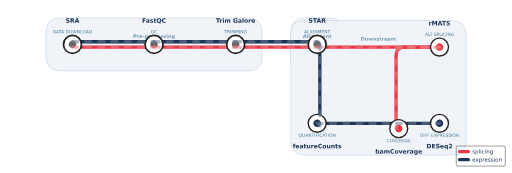
t = 0.00 s
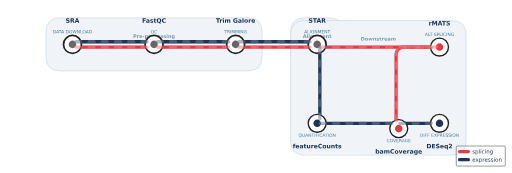
t = 0.35 s
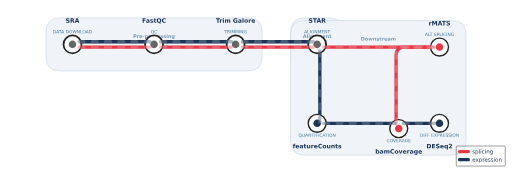
t = 0.70 s
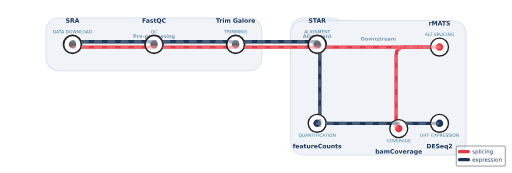
t = 1.05 s

The animated SVG that drew these frames (rendered in a browser with its animation timeline set to each time). Animation: 1 CSS @keyframes rule; one cycle of 1.40 s, repeats indefinitely.

<?xml version="1.0" encoding="utf-8" standalone="no"?>
<!DOCTYPE svg PUBLIC "-//W3C//DTD SVG 1.1//EN"
  "http://www.w3.org/Graphics/SVG/1.1/DTD/svg11.dtd">
<svg xmlns:xlink="http://www.w3.org/1999/xlink" width="928.8pt" height="313.133592pt" viewBox="0 0 928.8 313.133592" xmlns="http://www.w3.org/2000/svg" version="1.1">
 <metadata>
  <rdf:RDF xmlns:dc="http://purl.org/dc/elements/1.1/" xmlns:cc="http://creativecommons.org/ns#" xmlns:rdf="http://www.w3.org/1999/02/22-rdf-syntax-ns#">
   <cc:Work>
    <dc:type rdf:resource="http://purl.org/dc/dcmitype/StillImage"/>
    <dc:date>2026-05-08T09:57:36.719593</dc:date>
    <dc:format>image/svg+xml</dc:format>
    <dc:creator>
     <cc:Agent>
      <dc:title>Matplotlib v3.10.9, https://matplotlib.org/</dc:title>
     </cc:Agent>
    </dc:creator>
   </cc:Work>
  </rdf:RDF>
 </metadata>
 <defs>
  <style type="text/css">*{stroke-linejoin: round; stroke-linecap: butt}</style>
 </defs>
 <g id="figure_1">
  <g id="patch_1">
   <path d="M 0 313.133592 
L 928.8 313.133592 
L 928.8 0 
L 0 0 
L 0 313.133592 
z
" style="fill: none; opacity: 0"/>
  </g>
  <g id="axes_1">
   <g id="patch_2">
    <path d="M 109.293204 128.269223 
L 449.603883 128.269223 
Q 475.497087 128.269223 475.497087 102.376019 
L 475.497087 57.98767 
Q 475.497087 32.094466 449.603883 32.094466 
L 109.293204 32.094466 
Q 83.4 32.094466 83.4 57.98767 
L 83.4 102.376019 
Q 83.4 128.269223 109.293204 128.269223 
z
" clip-path="url(#pe451cf68a8)" style="fill: #f0f4f8; stroke: #c8d8e8; stroke-width: 1.2; stroke-linejoin: miter"/>
   </g>
   <g id="patch_3">
    <path d="M 553.176699 128.269223 
L 597.565049 128.269223 
Q 623.458252 128.269223 623.458252 102.376019 
L 623.458252 57.98767 
Q 623.458252 32.094466 597.565049 32.094466 
L 553.176699 32.094466 
Q 527.283495 32.094466 527.283495 57.98767 
L 527.283495 102.376019 
Q 527.283495 128.269223 553.176699 128.269223 
z
" clip-path="url(#pe451cf68a8)" style="fill: #f0f4f8; stroke: #c8d8e8; stroke-width: 1.2; stroke-linejoin: miter"/>
   </g>
   <g id="patch_4">
    <path d="M 553.176699 281.039126 
L 819.506796 281.039126 
Q 845.4 281.039126 845.4 255.145922 
L 845.4 62.796408 
Q 845.4 36.903204 819.506796 36.903204 
L 553.176699 36.903204 
Q 527.283495 36.903204 527.283495 62.796408 
L 527.283495 255.145922 
Q 527.283495 281.039126 553.176699 281.039126 
z
" clip-path="url(#pe451cf68a8)" style="fill: #f0f4f8; stroke: #c8d8e8; stroke-width: 1.2; stroke-linejoin: miter"/>
   </g>
   <g id="text_1">
    <!-- Pre-processing -->
    <g style="fill: #7a9ab5" transform="translate(241.4362 68.525293) scale(0.09 -0.09)">
     <defs>
      <path id="DejaVuSans-Bold-50" d="M 588 4666 
L 2584 4666 
Q 3475 4666 3951 4270 
Q 4428 3875 4428 3144 
Q 4428 2409 3951 2014 
Q 3475 1619 2584 1619 
L 1791 1619 
L 1791 0 
L 588 0 
L 588 4666 
z
M 1791 3794 
L 1791 2491 
L 2456 2491 
Q 2806 2491 2997 2661 
Q 3188 2831 3188 3144 
Q 3188 3456 2997 3625 
Q 2806 3794 2456 3794 
L 1791 3794 
z
" transform="scale(0.015625)"/>
      <path id="DejaVuSans-Bold-72" d="M 3138 2547 
Q 2991 2616 2845 2648 
Q 2700 2681 2553 2681 
Q 2122 2681 1889 2404 
Q 1656 2128 1656 1613 
L 1656 0 
L 538 0 
L 538 3500 
L 1656 3500 
L 1656 2925 
Q 1872 3269 2151 3426 
Q 2431 3584 2822 3584 
Q 2878 3584 2943 3579 
Q 3009 3575 3134 3559 
L 3138 2547 
z
" transform="scale(0.015625)"/>
      <path id="DejaVuSans-Bold-65" d="M 4031 1759 
L 4031 1441 
L 1416 1441 
Q 1456 1047 1700 850 
Q 1944 653 2381 653 
Q 2734 653 3104 758 
Q 3475 863 3866 1075 
L 3866 213 
Q 3469 63 3072 -14 
Q 2675 -91 2278 -91 
Q 1328 -91 801 392 
Q 275 875 275 1747 
Q 275 2603 792 3093 
Q 1309 3584 2216 3584 
Q 3041 3584 3536 3087 
Q 4031 2591 4031 1759 
z
M 2881 2131 
Q 2881 2450 2695 2645 
Q 2509 2841 2209 2841 
Q 1884 2841 1681 2658 
Q 1478 2475 1428 2131 
L 2881 2131 
z
" transform="scale(0.015625)"/>
      <path id="DejaVuSans-Bold-2d" d="M 347 2297 
L 2309 2297 
L 2309 1388 
L 347 1388 
L 347 2297 
z
" transform="scale(0.015625)"/>
      <path id="DejaVuSans-Bold-70" d="M 1656 506 
L 1656 -1331 
L 538 -1331 
L 538 3500 
L 1656 3500 
L 1656 2988 
Q 1888 3294 2169 3439 
Q 2450 3584 2816 3584 
Q 3463 3584 3878 3070 
Q 4294 2556 4294 1747 
Q 4294 938 3878 423 
Q 3463 -91 2816 -91 
Q 2450 -91 2169 54 
Q 1888 200 1656 506 
z
M 2400 2772 
Q 2041 2772 1848 2508 
Q 1656 2244 1656 1747 
Q 1656 1250 1848 986 
Q 2041 722 2400 722 
Q 2759 722 2948 984 
Q 3138 1247 3138 1747 
Q 3138 2247 2948 2509 
Q 2759 2772 2400 2772 
z
" transform="scale(0.015625)"/>
      <path id="DejaVuSans-Bold-6f" d="M 2203 2784 
Q 1831 2784 1636 2517 
Q 1441 2250 1441 1747 
Q 1441 1244 1636 976 
Q 1831 709 2203 709 
Q 2569 709 2762 976 
Q 2956 1244 2956 1747 
Q 2956 2250 2762 2517 
Q 2569 2784 2203 2784 
z
M 2203 3584 
Q 3106 3584 3614 3096 
Q 4122 2609 4122 1747 
Q 4122 884 3614 396 
Q 3106 -91 2203 -91 
Q 1297 -91 786 396 
Q 275 884 275 1747 
Q 275 2609 786 3096 
Q 1297 3584 2203 3584 
z
" transform="scale(0.015625)"/>
      <path id="DejaVuSans-Bold-63" d="M 3366 3391 
L 3366 2478 
Q 3138 2634 2908 2709 
Q 2678 2784 2431 2784 
Q 1963 2784 1702 2511 
Q 1441 2238 1441 1747 
Q 1441 1256 1702 982 
Q 1963 709 2431 709 
Q 2694 709 2930 787 
Q 3166 866 3366 1019 
L 3366 103 
Q 3103 6 2833 -42 
Q 2563 -91 2291 -91 
Q 1344 -91 809 395 
Q 275 881 275 1747 
Q 275 2613 809 3098 
Q 1344 3584 2291 3584 
Q 2566 3584 2833 3536 
Q 3100 3488 3366 3391 
z
" transform="scale(0.015625)"/>
      <path id="DejaVuSans-Bold-73" d="M 3272 3391 
L 3272 2541 
Q 2913 2691 2578 2766 
Q 2244 2841 1947 2841 
Q 1628 2841 1473 2761 
Q 1319 2681 1319 2516 
Q 1319 2381 1436 2309 
Q 1553 2238 1856 2203 
L 2053 2175 
Q 2913 2066 3209 1816 
Q 3506 1566 3506 1031 
Q 3506 472 3093 190 
Q 2681 -91 1863 -91 
Q 1516 -91 1145 -36 
Q 775 19 384 128 
L 384 978 
Q 719 816 1070 734 
Q 1422 653 1784 653 
Q 2113 653 2278 743 
Q 2444 834 2444 1013 
Q 2444 1163 2330 1236 
Q 2216 1309 1875 1350 
L 1678 1375 
Q 931 1469 631 1722 
Q 331 1975 331 2491 
Q 331 3047 712 3315 
Q 1094 3584 1881 3584 
Q 2191 3584 2531 3537 
Q 2872 3491 3272 3391 
z
" transform="scale(0.015625)"/>
      <path id="DejaVuSans-Bold-69" d="M 538 3500 
L 1656 3500 
L 1656 0 
L 538 0 
L 538 3500 
z
M 538 4863 
L 1656 4863 
L 1656 3950 
L 538 3950 
L 538 4863 
z
" transform="scale(0.015625)"/>
      <path id="DejaVuSans-Bold-6e" d="M 4056 2131 
L 4056 0 
L 2931 0 
L 2931 347 
L 2931 1631 
Q 2931 2084 2911 2256 
Q 2891 2428 2841 2509 
Q 2775 2619 2662 2680 
Q 2550 2741 2406 2741 
Q 2056 2741 1856 2470 
Q 1656 2200 1656 1722 
L 1656 0 
L 538 0 
L 538 3500 
L 1656 3500 
L 1656 2988 
Q 1909 3294 2193 3439 
Q 2478 3584 2822 3584 
Q 3428 3584 3742 3212 
Q 4056 2841 4056 2131 
z
" transform="scale(0.015625)"/>
      <path id="DejaVuSans-Bold-67" d="M 2919 594 
Q 2688 288 2409 144 
Q 2131 0 1766 0 
Q 1125 0 706 504 
Q 288 1009 288 1791 
Q 288 2575 706 3076 
Q 1125 3578 1766 3578 
Q 2131 3578 2409 3434 
Q 2688 3291 2919 2981 
L 2919 3500 
L 4044 3500 
L 4044 353 
Q 4044 -491 3511 -936 
Q 2978 -1381 1966 -1381 
Q 1638 -1381 1331 -1331 
Q 1025 -1281 716 -1178 
L 716 -306 
Q 1009 -475 1290 -558 
Q 1572 -641 1856 -641 
Q 2406 -641 2662 -400 
Q 2919 -159 2919 353 
L 2919 594 
z
M 2181 2772 
Q 1834 2772 1640 2515 
Q 1447 2259 1447 1791 
Q 1447 1309 1634 1061 
Q 1822 813 2181 813 
Q 2531 813 2725 1069 
Q 2919 1325 2919 1791 
Q 2919 2259 2725 2515 
Q 2531 2772 2181 2772 
z
" transform="scale(0.015625)"/>
     </defs>
     <use xlink:href="#DejaVuSans-Bold-50"/>
     <use xlink:href="#DejaVuSans-Bold-72" transform="translate(73.291016 0)"/>
     <use xlink:href="#DejaVuSans-Bold-65" transform="translate(122.607422 0)"/>
     <use xlink:href="#DejaVuSans-Bold-2d" transform="translate(190.429688 0)"/>
     <use xlink:href="#DejaVuSans-Bold-70" transform="translate(231.933594 0)"/>
     <use xlink:href="#DejaVuSans-Bold-72" transform="translate(303.515625 0)"/>
     <use xlink:href="#DejaVuSans-Bold-6f" transform="translate(352.832031 0)"/>
     <use xlink:href="#DejaVuSans-Bold-63" transform="translate(421.533203 0)"/>
     <use xlink:href="#DejaVuSans-Bold-65" transform="translate(480.810547 0)"/>
     <use xlink:href="#DejaVuSans-Bold-73" transform="translate(548.632812 0)"/>
     <use xlink:href="#DejaVuSans-Bold-73" transform="translate(608.154297 0)"/>
     <use xlink:href="#DejaVuSans-Bold-69" transform="translate(667.675781 0)"/>
     <use xlink:href="#DejaVuSans-Bold-6e" transform="translate(701.953125 0)"/>
     <use xlink:href="#DejaVuSans-Bold-67" transform="translate(773.144531 0)"/>
    </g>
   </g>
   <g id="text_2">
    <!-- Alignment -->
    <g style="fill: #7a9ab5" transform="translate(549.282827 68.525293) scale(0.09 -0.09)">
     <defs>
      <path id="DejaVuSans-Bold-41" d="M 3419 850 
L 1538 850 
L 1241 0 
L 31 0 
L 1759 4666 
L 3194 4666 
L 4922 0 
L 3713 0 
L 3419 850 
z
M 1838 1716 
L 3116 1716 
L 2478 3572 
L 1838 1716 
z
" transform="scale(0.015625)"/>
      <path id="DejaVuSans-Bold-6c" d="M 538 4863 
L 1656 4863 
L 1656 0 
L 538 0 
L 538 4863 
z
" transform="scale(0.015625)"/>
      <path id="DejaVuSans-Bold-6d" d="M 3781 2919 
Q 3994 3244 4286 3414 
Q 4578 3584 4928 3584 
Q 5531 3584 5847 3212 
Q 6163 2841 6163 2131 
L 6163 0 
L 5038 0 
L 5038 1825 
Q 5041 1866 5042 1909 
Q 5044 1953 5044 2034 
Q 5044 2406 4934 2573 
Q 4825 2741 4581 2741 
Q 4263 2741 4089 2478 
Q 3916 2216 3909 1719 
L 3909 0 
L 2784 0 
L 2784 1825 
Q 2784 2406 2684 2573 
Q 2584 2741 2328 2741 
Q 2006 2741 1831 2477 
Q 1656 2213 1656 1722 
L 1656 0 
L 531 0 
L 531 3500 
L 1656 3500 
L 1656 2988 
Q 1863 3284 2130 3434 
Q 2397 3584 2719 3584 
Q 3081 3584 3359 3409 
Q 3638 3234 3781 2919 
z
" transform="scale(0.015625)"/>
      <path id="DejaVuSans-Bold-74" d="M 1759 4494 
L 1759 3500 
L 2913 3500 
L 2913 2700 
L 1759 2700 
L 1759 1216 
Q 1759 972 1856 886 
Q 1953 800 2241 800 
L 2816 800 
L 2816 0 
L 1856 0 
Q 1194 0 917 276 
Q 641 553 641 1216 
L 641 2700 
L 84 2700 
L 84 3500 
L 641 3500 
L 641 4494 
L 1759 4494 
z
" transform="scale(0.015625)"/>
     </defs>
     <use xlink:href="#DejaVuSans-Bold-41"/>
     <use xlink:href="#DejaVuSans-Bold-6c" transform="translate(77.392578 0)"/>
     <use xlink:href="#DejaVuSans-Bold-69" transform="translate(111.669922 0)"/>
     <use xlink:href="#DejaVuSans-Bold-67" transform="translate(145.947266 0)"/>
     <use xlink:href="#DejaVuSans-Bold-6e" transform="translate(217.529297 0)"/>
     <use xlink:href="#DejaVuSans-Bold-6d" transform="translate(288.720703 0)"/>
     <use xlink:href="#DejaVuSans-Bold-65" transform="translate(392.919922 0)"/>
     <use xlink:href="#DejaVuSans-Bold-6e" transform="translate(460.742188 0)"/>
     <use xlink:href="#DejaVuSans-Bold-74" transform="translate(531.933594 0)"/>
    </g>
   </g>
   <g id="text_3">
    <!-- Downstream -->
    <g style="fill: #7a9ab5" transform="translate(654.32706 73.334031) scale(0.09 -0.09)">
     <defs>
      <path id="DejaVuSans-Bold-44" d="M 1791 3756 
L 1791 909 
L 2222 909 
Q 2959 909 3348 1275 
Q 3738 1641 3738 2338 
Q 3738 3031 3350 3393 
Q 2963 3756 2222 3756 
L 1791 3756 
z
M 588 4666 
L 1856 4666 
Q 2919 4666 3439 4514 
Q 3959 4363 4331 4000 
Q 4659 3684 4818 3271 
Q 4978 2859 4978 2338 
Q 4978 1809 4818 1395 
Q 4659 981 4331 666 
Q 3956 303 3431 151 
Q 2906 0 1856 0 
L 588 0 
L 588 4666 
z
" transform="scale(0.015625)"/>
      <path id="DejaVuSans-Bold-77" d="M 225 3500 
L 1313 3500 
L 1900 1088 
L 2491 3500 
L 3425 3500 
L 4013 1113 
L 4603 3500 
L 5691 3500 
L 4769 0 
L 3547 0 
L 2956 2406 
L 2369 0 
L 1147 0 
L 225 3500 
z
" transform="scale(0.015625)"/>
      <path id="DejaVuSans-Bold-61" d="M 2106 1575 
Q 1756 1575 1579 1456 
Q 1403 1338 1403 1106 
Q 1403 894 1545 773 
Q 1688 653 1941 653 
Q 2256 653 2472 879 
Q 2688 1106 2688 1447 
L 2688 1575 
L 2106 1575 
z
M 3816 1997 
L 3816 0 
L 2688 0 
L 2688 519 
Q 2463 200 2181 54 
Q 1900 -91 1497 -91 
Q 953 -91 614 226 
Q 275 544 275 1050 
Q 275 1666 698 1953 
Q 1122 2241 2028 2241 
L 2688 2241 
L 2688 2328 
Q 2688 2594 2478 2717 
Q 2269 2841 1825 2841 
Q 1466 2841 1156 2769 
Q 847 2697 581 2553 
L 581 3406 
Q 941 3494 1303 3539 
Q 1666 3584 2028 3584 
Q 2975 3584 3395 3211 
Q 3816 2838 3816 1997 
z
" transform="scale(0.015625)"/>
     </defs>
     <use xlink:href="#DejaVuSans-Bold-44"/>
     <use xlink:href="#DejaVuSans-Bold-6f" transform="translate(83.007812 0)"/>
     <use xlink:href="#DejaVuSans-Bold-77" transform="translate(151.708984 0)"/>
     <use xlink:href="#DejaVuSans-Bold-6e" transform="translate(244.091797 0)"/>
     <use xlink:href="#DejaVuSans-Bold-73" transform="translate(315.283203 0)"/>
     <use xlink:href="#DejaVuSans-Bold-74" transform="translate(374.804688 0)"/>
     <use xlink:href="#DejaVuSans-Bold-72" transform="translate(422.607422 0)"/>
     <use xlink:href="#DejaVuSans-Bold-65" transform="translate(471.923828 0)"/>
     <use xlink:href="#DejaVuSans-Bold-61" transform="translate(539.746094 0)"/>
     <use xlink:href="#DejaVuSans-Bold-6d" transform="translate(607.226562 0)"/>
    </g>
   </g>
   <g id="metro-track-0-0">
    <path d="M 131.487379 84.990583 
L 279.448544 84.990583 
" clip-path="url(#pe451cf68a8)" style="fill: none; stroke: #e63946; stroke-width: 6; stroke-linecap: round"/>
   </g>
   <g id="metro-track-0-1">
    <path d="M 279.448544 84.990583 
L 427.409709 84.990583 
" clip-path="url(#pe451cf68a8)" style="fill: none; stroke: #e63946; stroke-width: 6; stroke-linecap: round"/>
   </g>
   <g id="metro-track-0-2">
    <path d="M 427.409709 84.990583 
L 575.370874 84.990583 
" clip-path="url(#pe451cf68a8)" style="fill: none; stroke: #e63946; stroke-width: 6; stroke-linecap: round"/>
   </g>
   <g id="metro-track-0-3">
    <path d="M 575.370874 84.990583 
L 797.312621 84.990583 
" clip-path="url(#pe451cf68a8)" style="fill: none; stroke: #e63946; stroke-width: 6; stroke-linecap: round"/>
   </g>
   <g id="metro-track-0-4">
    <path d="M 797.312621 84.990583 
L 733.319417 84.990583 
Q 718.523301 84.990583 718.523301 99.786699 
L 718.523301 232.951748 
" clip-path="url(#pe451cf68a8)" style="fill: none; stroke: #e63946; stroke-width: 6; stroke-linecap: round"/>
   </g>
   <g id="metro-track-1-0">
    <path d="M 131.487379 75.373107 
L 279.448544 75.373107 
" clip-path="url(#pe451cf68a8)" style="fill: none; stroke: #1d3557; stroke-width: 6; stroke-linecap: round"/>
   </g>
   <g id="metro-track-1-1">
    <path d="M 279.448544 75.373107 
L 427.409709 75.373107 
" clip-path="url(#pe451cf68a8)" style="fill: none; stroke: #1d3557; stroke-width: 6; stroke-linecap: round"/>
   </g>
   <g id="metro-track-1-2">
    <path d="M 427.409709 75.373107 
L 575.370874 75.373107 
" clip-path="url(#pe451cf68a8)" style="fill: none; stroke: #1d3557; stroke-width: 6; stroke-linecap: round"/>
   </g>
   <g id="metro-track-1-3">
    <path d="M 580.179612 80.181845 
L 580.179612 228.14301 
" clip-path="url(#pe451cf68a8)" style="fill: none; stroke: #1d3557; stroke-width: 6; stroke-linecap: round"/>
   </g>
   <g id="metro-track-1-4">
    <path d="M 575.370874 223.334272 
L 797.312621 223.334272 
" clip-path="url(#pe451cf68a8)" style="fill: none; stroke: #1d3557; stroke-width: 6; stroke-linecap: round"/>
   </g>
   <g id="patch_5">
    <path d="M 131.487379 96.457573 
C 135.803752 96.457573 139.943919 94.742659 142.996056 91.690522 
C 146.048193 88.638385 147.763107 84.498218 147.763107 80.181845 
C 147.763107 75.865471 146.048193 71.725304 142.996056 68.673167 
C 139.943919 65.62103 135.803752 63.906117 131.487379 63.906117 
C 127.171005 63.906117 123.030838 65.62103 119.978701 68.673167 
C 116.926564 71.725304 115.21165 75.865471 115.21165 80.181845 
C 115.21165 84.498218 116.926564 88.638385 119.978701 91.690522 
C 123.030838 94.742659 127.171005 96.457573 131.487379 96.457573 
z
" clip-path="url(#pe451cf68a8)" style="fill: #ffffff; stroke: #222222; stroke-width: 3.125; stroke-linejoin: miter"/>
   </g>
   <g id="patch_6">
    <path d="M 279.448544 96.457573 
C 283.764917 96.457573 287.905084 94.742659 290.957221 91.690522 
C 294.009358 88.638385 295.724272 84.498218 295.724272 80.181845 
C 295.724272 75.865471 294.009358 71.725304 290.957221 68.673167 
C 287.905084 65.62103 283.764917 63.906117 279.448544 63.906117 
C 275.13217 63.906117 270.992003 65.62103 267.939866 68.673167 
C 264.887729 71.725304 263.172816 75.865471 263.172816 80.181845 
C 263.172816 84.498218 264.887729 88.638385 267.939866 91.690522 
C 270.992003 94.742659 275.13217 96.457573 279.448544 96.457573 
z
" clip-path="url(#pe451cf68a8)" style="fill: #ffffff; stroke: #222222; stroke-width: 3.125; stroke-linejoin: miter"/>
   </g>
   <g id="patch_7">
    <path d="M 427.409709 96.457573 
C 431.726082 96.457573 435.866249 94.742659 438.918386 91.690522 
C 441.970524 88.638385 443.685437 84.498218 443.685437 80.181845 
C 443.685437 75.865471 441.970524 71.725304 438.918386 68.673167 
C 435.866249 65.62103 431.726082 63.906117 427.409709 63.906117 
C 423.093335 63.906117 418.953168 65.62103 415.901031 68.673167 
C 412.848894 71.725304 411.133981 75.865471 411.133981 80.181845 
C 411.133981 84.498218 412.848894 88.638385 415.901031 91.690522 
C 418.953168 94.742659 423.093335 96.457573 427.409709 96.457573 
z
" clip-path="url(#pe451cf68a8)" style="fill: #ffffff; stroke: #222222; stroke-width: 3.125; stroke-linejoin: miter"/>
   </g>
   <g id="patch_8">
    <path d="M 575.370874 96.457573 
C 579.687247 96.457573 583.827415 94.742659 586.879552 91.690522 
C 589.931689 88.638385 591.646602 84.498218 591.646602 80.181845 
C 591.646602 75.865471 589.931689 71.725304 586.879552 68.673167 
C 583.827415 65.62103 579.687247 63.906117 575.370874 63.906117 
C 571.0545 63.906117 566.914333 65.62103 563.862196 68.673167 
C 560.810059 71.725304 559.095146 75.865471 559.095146 80.181845 
C 559.095146 84.498218 560.810059 88.638385 563.862196 91.690522 
C 566.914333 94.742659 571.0545 96.457573 575.370874 96.457573 
z
" clip-path="url(#pe451cf68a8)" style="fill: #ffffff; stroke: #222222; stroke-width: 3.125; stroke-linejoin: miter"/>
   </g>
   <g id="patch_9">
    <path d="M 797.312621 101.266311 
C 801.628995 101.266311 805.769162 99.551397 808.821299 96.49926 
C 811.873436 93.447123 813.58835 89.306956 813.58835 84.990583 
C 813.58835 80.674209 811.873436 76.534042 808.821299 73.481905 
C 805.769162 70.429768 801.628995 68.714854 797.312621 68.714854 
C 792.996248 68.714854 788.856081 70.429768 785.803944 73.481905 
C 782.751807 76.534042 781.036893 80.674209 781.036893 84.990583 
C 781.036893 89.306956 782.751807 93.447123 785.803944 96.49926 
C 788.856081 99.551397 792.996248 101.266311 797.312621 101.266311 
z
" clip-path="url(#pe451cf68a8)" style="fill: #ffffff; stroke: #222222; stroke-width: 2.5; stroke-linejoin: miter"/>
   </g>
   <g id="patch_10">
    <path d="M 723.332039 249.227476 
C 727.648412 249.227476 731.78858 247.512562 734.840717 244.460425 
C 737.892854 241.408288 739.607767 237.268121 739.607767 232.951748 
C 739.607767 228.635374 737.892854 224.495207 734.840717 221.44307 
C 731.78858 218.390933 727.648412 216.676019 723.332039 216.676019 
C 719.015665 216.676019 714.875498 218.390933 711.823361 221.44307 
C 708.771224 224.495207 707.056311 228.635374 707.056311 232.951748 
C 707.056311 237.268121 708.771224 241.408288 711.823361 244.460425 
C 714.875498 247.512562 719.015665 249.227476 723.332039 249.227476 
z
" clip-path="url(#pe451cf68a8)" style="fill: #ffffff; stroke: #222222; stroke-width: 2.5; stroke-linejoin: miter"/>
   </g>
   <g id="patch_11">
    <path d="M 575.370874 239.61 
C 579.687247 239.61 583.827415 237.895087 586.879552 234.84295 
C 589.931689 231.790813 591.646602 227.650645 591.646602 223.334272 
C 591.646602 219.017898 589.931689 214.877731 586.879552 211.825594 
C 583.827415 208.773457 579.687247 207.058544 575.370874 207.058544 
C 571.0545 207.058544 566.914333 208.773457 563.862196 211.825594 
C 560.810059 214.877731 559.095146 219.017898 559.095146 223.334272 
C 559.095146 227.650645 560.810059 231.790813 563.862196 234.84295 
C 566.914333 237.895087 571.0545 239.61 575.370874 239.61 
z
" clip-path="url(#pe451cf68a8)" style="fill: #ffffff; stroke: #222222; stroke-width: 2.5; stroke-linejoin: miter"/>
   </g>
   <g id="patch_12">
    <path d="M 797.312621 239.61 
C 801.628995 239.61 805.769162 237.895087 808.821299 234.84295 
C 811.873436 231.790813 813.58835 227.650645 813.58835 223.334272 
C 813.58835 219.017898 811.873436 214.877731 808.821299 211.825594 
C 805.769162 208.773457 801.628995 207.058544 797.312621 207.058544 
C 792.996248 207.058544 788.856081 208.773457 785.803944 211.825594 
C 782.751807 214.877731 781.036893 219.017898 781.036893 223.334272 
C 781.036893 227.650645 782.751807 231.790813 785.803944 234.84295 
C 788.856081 237.895087 792.996248 239.61 797.312621 239.61 
z
" clip-path="url(#pe451cf68a8)" style="fill: #ffffff; stroke: #222222; stroke-width: 2.5; stroke-linejoin: miter"/>
   </g>
   <g id="patch_13">
    <path d="M 131.487379 87.01765 
C 133.300256 87.01765 135.039126 86.297387 136.321023 85.015489 
C 137.602921 83.733592 138.323184 81.994722 138.323184 80.181845 
C 138.323184 78.368968 137.602921 76.630098 136.321023 75.3482 
C 135.039126 74.066302 133.300256 73.346039 131.487379 73.346039 
C 129.674502 73.346039 127.935632 74.066302 126.653734 75.3482 
C 125.371836 76.630098 124.651573 78.368968 124.651573 80.181845 
C 124.651573 81.994722 125.371836 83.733592 126.653734 85.015489 
C 127.935632 86.297387 129.674502 87.01765 131.487379 87.01765 
z
" clip-path="url(#pe451cf68a8)" style="fill: #666666"/>
   </g>
   <g id="patch_14">
    <path d="M 279.448544 87.01765 
C 281.261421 87.01765 283.000291 86.297387 284.282188 85.015489 
C 285.564086 83.733592 286.28435 81.994722 286.28435 80.181845 
C 286.28435 78.368968 285.564086 76.630098 284.282188 75.3482 
C 283.000291 74.066302 281.261421 73.346039 279.448544 73.346039 
C 277.635667 73.346039 275.896797 74.066302 274.614899 75.3482 
C 273.333001 76.630098 272.612738 78.368968 272.612738 80.181845 
C 272.612738 81.994722 273.333001 83.733592 274.614899 85.015489 
C 275.896797 86.297387 277.635667 87.01765 279.448544 87.01765 
z
" clip-path="url(#pe451cf68a8)" style="fill: #666666"/>
   </g>
   <g id="patch_15">
    <path d="M 427.409709 87.01765 
C 429.222586 87.01765 430.961456 86.297387 432.243353 85.015489 
C 433.525251 83.733592 434.245515 81.994722 434.245515 80.181845 
C 434.245515 78.368968 433.525251 76.630098 432.243353 75.3482 
C 430.961456 74.066302 429.222586 73.346039 427.409709 73.346039 
C 425.596832 73.346039 423.857962 74.066302 422.576064 75.3482 
C 421.294167 76.630098 420.573903 78.368968 420.573903 80.181845 
C 420.573903 81.994722 421.294167 83.733592 422.576064 85.015489 
C 423.857962 86.297387 425.596832 87.01765 427.409709 87.01765 
z
" clip-path="url(#pe451cf68a8)" style="fill: #666666"/>
   </g>
   <g id="patch_16">
    <path d="M 575.370874 87.01765 
C 577.183751 87.01765 578.922621 86.297387 580.204518 85.015489 
C 581.486416 83.733592 582.20668 81.994722 582.20668 80.181845 
C 582.20668 78.368968 581.486416 76.630098 580.204518 75.3482 
C 578.922621 74.066302 577.183751 73.346039 575.370874 73.346039 
C 573.557997 73.346039 571.819127 74.066302 570.537229 75.3482 
C 569.255332 76.630098 568.535068 78.368968 568.535068 80.181845 
C 568.535068 81.994722 569.255332 83.733592 570.537229 85.015489 
C 571.819127 86.297387 573.557997 87.01765 575.370874 87.01765 
z
" clip-path="url(#pe451cf68a8)" style="fill: #666666"/>
   </g>
   <g id="patch_17">
    <path d="M 797.312621 91.826388 
C 799.125498 91.826388 800.864368 91.106125 802.146266 89.824227 
C 803.428164 88.54233 804.148427 86.803459 804.148427 84.990583 
C 804.148427 83.177706 803.428164 81.438835 802.146266 80.156938 
C 800.864368 78.87504 799.125498 78.154777 797.312621 78.154777 
C 795.499744 78.154777 793.760874 78.87504 792.478977 80.156938 
C 791.197079 81.438835 790.476816 83.177706 790.476816 84.990583 
C 790.476816 86.803459 791.197079 88.54233 792.478977 89.824227 
C 793.760874 91.106125 795.499744 91.826388 797.312621 91.826388 
z
" clip-path="url(#pe451cf68a8)" style="fill: #e63946"/>
   </g>
   <g id="patch_18">
    <path d="M 723.332039 239.787553 
C 725.144916 239.787553 726.883786 239.06729 728.165683 237.785392 
C 729.447581 236.503495 730.167845 234.764624 730.167845 232.951748 
C 730.167845 231.138871 729.447581 229.4 728.165683 228.118103 
C 726.883786 226.836205 725.144916 226.115942 723.332039 226.115942 
C 721.519162 226.115942 719.780292 226.836205 718.498394 228.118103 
C 717.216497 229.4 716.496233 231.138871 716.496233 232.951748 
C 716.496233 234.764624 717.216497 236.503495 718.498394 237.785392 
C 719.780292 239.06729 721.519162 239.787553 723.332039 239.787553 
z
" clip-path="url(#pe451cf68a8)" style="fill: #e63946"/>
   </g>
   <g id="patch_19">
    <path d="M 575.370874 230.170078 
C 577.183751 230.170078 578.922621 229.449814 580.204518 228.167916 
C 581.486416 226.886019 582.20668 225.147149 582.20668 223.334272 
C 582.20668 221.521395 581.486416 219.782525 580.204518 218.500627 
C 578.922621 217.21873 577.183751 216.498466 575.370874 216.498466 
C 573.557997 216.498466 571.819127 217.21873 570.537229 218.500627 
C 569.255332 219.782525 568.535068 221.521395 568.535068 223.334272 
C 568.535068 225.147149 569.255332 226.886019 570.537229 228.167916 
C 571.819127 229.449814 573.557997 230.170078 575.370874 230.170078 
z
" clip-path="url(#pe451cf68a8)" style="fill: #1d3557"/>
   </g>
   <g id="patch_20">
    <path d="M 797.312621 230.170078 
C 799.125498 230.170078 800.864368 229.449814 802.146266 228.167916 
C 803.428164 226.886019 804.148427 225.147149 804.148427 223.334272 
C 804.148427 221.521395 803.428164 219.782525 802.146266 218.500627 
C 800.864368 217.21873 799.125498 216.498466 797.312621 216.498466 
C 795.499744 216.498466 793.760874 217.21873 792.478977 218.500627 
C 791.197079 219.782525 790.476816 221.521395 790.476816 223.334272 
C 790.476816 225.147149 791.197079 226.886019 792.478977 228.167916 
C 793.760874 229.449814 795.499744 230.170078 797.312621 230.170078 
z
" clip-path="url(#pe451cf68a8)" style="fill: #1d3557"/>
   </g>
   <g id="text_4">
    <!-- SRA -->
    <g style="fill: #1d3557" transform="translate(119.035035 40.903897) scale(0.11 -0.11)">
     <defs>
      <path id="DejaVuSans-Bold-53" d="M 3834 4519 
L 3834 3531 
Q 3450 3703 3084 3790 
Q 2719 3878 2394 3878 
Q 1963 3878 1756 3759 
Q 1550 3641 1550 3391 
Q 1550 3203 1689 3098 
Q 1828 2994 2194 2919 
L 2706 2816 
Q 3484 2659 3812 2340 
Q 4141 2022 4141 1434 
Q 4141 663 3683 286 
Q 3225 -91 2284 -91 
Q 1841 -91 1394 -6 
Q 947 78 500 244 
L 500 1259 
Q 947 1022 1364 901 
Q 1781 781 2169 781 
Q 2563 781 2772 912 
Q 2981 1044 2981 1288 
Q 2981 1506 2839 1625 
Q 2697 1744 2272 1838 
L 1806 1941 
Q 1106 2091 782 2419 
Q 459 2747 459 3303 
Q 459 4000 909 4375 
Q 1359 4750 2203 4750 
Q 2588 4750 2994 4692 
Q 3400 4634 3834 4519 
z
" transform="scale(0.015625)"/>
      <path id="DejaVuSans-Bold-52" d="M 2297 2597 
Q 2675 2597 2839 2737 
Q 3003 2878 3003 3200 
Q 3003 3519 2839 3656 
Q 2675 3794 2297 3794 
L 1791 3794 
L 1791 2597 
L 2297 2597 
z
M 1791 1766 
L 1791 0 
L 588 0 
L 588 4666 
L 2425 4666 
Q 3347 4666 3776 4356 
Q 4206 4047 4206 3378 
Q 4206 2916 3982 2619 
Q 3759 2322 3309 2181 
Q 3556 2125 3751 1926 
Q 3947 1728 4147 1325 
L 4800 0 
L 3519 0 
L 2950 1159 
Q 2778 1509 2601 1637 
Q 2425 1766 2131 1766 
L 1791 1766 
z
" transform="scale(0.015625)"/>
     </defs>
     <use xlink:href="#DejaVuSans-Bold-53"/>
     <use xlink:href="#DejaVuSans-Bold-52" transform="translate(72.021484 0)"/>
     <use xlink:href="#DejaVuSans-Bold-41" transform="translate(149.023438 0)"/>
    </g>
   </g>
   <g id="text_5">
    <!-- DATA DOWNLOAD -->
    <g style="fill: #457b9d" transform="translate(95.755504 60.022949) scale(0.08 -0.08)">
     <defs>
      <path id="DejaVuSans-44" d="M 1259 4147 
L 1259 519 
L 2022 519 
Q 2988 519 3436 956 
Q 3884 1394 3884 2338 
Q 3884 3275 3436 3711 
Q 2988 4147 2022 4147 
L 1259 4147 
z
M 628 4666 
L 1925 4666 
Q 3281 4666 3915 4102 
Q 4550 3538 4550 2338 
Q 4550 1131 3912 565 
Q 3275 0 1925 0 
L 628 0 
L 628 4666 
z
" transform="scale(0.015625)"/>
      <path id="DejaVuSans-41" d="M 2188 4044 
L 1331 1722 
L 3047 1722 
L 2188 4044 
z
M 1831 4666 
L 2547 4666 
L 4325 0 
L 3669 0 
L 3244 1197 
L 1141 1197 
L 716 0 
L 50 0 
L 1831 4666 
z
" transform="scale(0.015625)"/>
      <path id="DejaVuSans-54" d="M -19 4666 
L 3928 4666 
L 3928 4134 
L 2272 4134 
L 2272 0 
L 1638 0 
L 1638 4134 
L -19 4134 
L -19 4666 
z
" transform="scale(0.015625)"/>
      <path id="DejaVuSans-20" transform="scale(0.015625)"/>
      <path id="DejaVuSans-4f" d="M 2522 4238 
Q 1834 4238 1429 3725 
Q 1025 3213 1025 2328 
Q 1025 1447 1429 934 
Q 1834 422 2522 422 
Q 3209 422 3611 934 
Q 4013 1447 4013 2328 
Q 4013 3213 3611 3725 
Q 3209 4238 2522 4238 
z
M 2522 4750 
Q 3503 4750 4090 4092 
Q 4678 3434 4678 2328 
Q 4678 1225 4090 567 
Q 3503 -91 2522 -91 
Q 1538 -91 948 565 
Q 359 1222 359 2328 
Q 359 3434 948 4092 
Q 1538 4750 2522 4750 
z
" transform="scale(0.015625)"/>
      <path id="DejaVuSans-57" d="M 213 4666 
L 850 4666 
L 1831 722 
L 2809 4666 
L 3519 4666 
L 4500 722 
L 5478 4666 
L 6119 4666 
L 4947 0 
L 4153 0 
L 3169 4050 
L 2175 0 
L 1381 0 
L 213 4666 
z
" transform="scale(0.015625)"/>
      <path id="DejaVuSans-4e" d="M 628 4666 
L 1478 4666 
L 3547 763 
L 3547 4666 
L 4159 4666 
L 4159 0 
L 3309 0 
L 1241 3903 
L 1241 0 
L 628 0 
L 628 4666 
z
" transform="scale(0.015625)"/>
      <path id="DejaVuSans-4c" d="M 628 4666 
L 1259 4666 
L 1259 531 
L 3531 531 
L 3531 0 
L 628 0 
L 628 4666 
z
" transform="scale(0.015625)"/>
     </defs>
     <use xlink:href="#DejaVuSans-44"/>
     <use xlink:href="#DejaVuSans-41" transform="translate(75.251953 0)"/>
     <use xlink:href="#DejaVuSans-54" transform="translate(135.910156 0)"/>
     <use xlink:href="#DejaVuSans-41" transform="translate(189.244141 0)"/>
     <use xlink:href="#DejaVuSans-20" transform="translate(257.652344 0)"/>
     <use xlink:href="#DejaVuSans-44" transform="translate(289.439453 0)"/>
     <use xlink:href="#DejaVuSans-4f" transform="translate(366.441406 0)"/>
     <use xlink:href="#DejaVuSans-57" transform="translate(445.152344 0)"/>
     <use xlink:href="#DejaVuSans-4e" transform="translate(544.029297 0)"/>
     <use xlink:href="#DejaVuSans-4c" transform="translate(618.833984 0)"/>
     <use xlink:href="#DejaVuSans-4f" transform="translate(670.921875 0)"/>
     <use xlink:href="#DejaVuSans-41" transform="translate(747.882812 0)"/>
     <use xlink:href="#DejaVuSans-44" transform="translate(816.291016 0)"/>
    </g>
   </g>
   <g id="text_6">
    <!-- FastQC -->
    <g style="fill: #1d3557" transform="translate(257.688309 40.903897) scale(0.11 -0.11)">
     <defs>
      <path id="DejaVuSans-Bold-46" d="M 588 4666 
L 3834 4666 
L 3834 3756 
L 1791 3756 
L 1791 2888 
L 3713 2888 
L 3713 1978 
L 1791 1978 
L 1791 0 
L 588 0 
L 588 4666 
z
" transform="scale(0.015625)"/>
      <path id="DejaVuSans-Bold-51" d="M 2847 -84 
L 2753 -84 
Q 1600 -84 959 553 
Q 319 1191 319 2328 
Q 319 3463 958 4106 
Q 1597 4750 2719 4750 
Q 3853 4750 4486 4112 
Q 5119 3475 5119 2328 
Q 5119 1541 4783 972 
Q 4447 403 3816 116 
L 4756 -934 
L 3609 -934 
L 2847 -84 
z
M 2719 3878 
Q 2169 3878 1866 3472 
Q 1563 3066 1563 2328 
Q 1563 1578 1859 1179 
Q 2156 781 2719 781 
Q 3272 781 3575 1187 
Q 3878 1594 3878 2328 
Q 3878 3066 3575 3472 
Q 3272 3878 2719 3878 
z
" transform="scale(0.015625)"/>
      <path id="DejaVuSans-Bold-43" d="M 4288 256 
Q 3956 84 3597 -3 
Q 3238 -91 2847 -91 
Q 1681 -91 1000 561 
Q 319 1213 319 2328 
Q 319 3447 1000 4098 
Q 1681 4750 2847 4750 
Q 3238 4750 3597 4662 
Q 3956 4575 4288 4403 
L 4288 3438 
Q 3953 3666 3628 3772 
Q 3303 3878 2944 3878 
Q 2300 3878 1931 3465 
Q 1563 3053 1563 2328 
Q 1563 1606 1931 1193 
Q 2300 781 2944 781 
Q 3303 781 3628 887 
Q 3953 994 4288 1222 
L 4288 256 
z
" transform="scale(0.015625)"/>
     </defs>
     <use xlink:href="#DejaVuSans-Bold-46"/>
     <use xlink:href="#DejaVuSans-Bold-61" transform="translate(62.435547 0)"/>
     <use xlink:href="#DejaVuSans-Bold-73" transform="translate(129.916016 0)"/>
     <use xlink:href="#DejaVuSans-Bold-74" transform="translate(189.4375 0)"/>
     <use xlink:href="#DejaVuSans-Bold-51" transform="translate(237.240234 0)"/>
     <use xlink:href="#DejaVuSans-Bold-43" transform="translate(322.25 0)"/>
    </g>
   </g>
   <g id="text_7">
    <!-- QC -->
    <g style="fill: #457b9d" transform="translate(273.506669 60.022949) scale(0.08 -0.08)">
     <defs>
      <path id="DejaVuSans-51" d="M 2522 4238 
Q 1834 4238 1429 3725 
Q 1025 3213 1025 2328 
Q 1025 1447 1429 934 
Q 1834 422 2522 422 
Q 3209 422 3611 934 
Q 4013 1447 4013 2328 
Q 4013 3213 3611 3725 
Q 3209 4238 2522 4238 
z
M 3406 84 
L 4238 -825 
L 3475 -825 
L 2784 -78 
Q 2681 -84 2626 -87 
Q 2572 -91 2522 -91 
Q 1538 -91 948 567 
Q 359 1225 359 2328 
Q 359 3434 948 4092 
Q 1538 4750 2522 4750 
Q 3503 4750 4090 4092 
Q 4678 3434 4678 2328 
Q 4678 1516 4351 937 
Q 4025 359 3406 84 
z
" transform="scale(0.015625)"/>
      <path id="DejaVuSans-43" d="M 4122 4306 
L 4122 3641 
Q 3803 3938 3442 4084 
Q 3081 4231 2675 4231 
Q 1875 4231 1450 3742 
Q 1025 3253 1025 2328 
Q 1025 1406 1450 917 
Q 1875 428 2675 428 
Q 3081 428 3442 575 
Q 3803 722 4122 1019 
L 4122 359 
Q 3791 134 3420 21 
Q 3050 -91 2638 -91 
Q 1578 -91 968 557 
Q 359 1206 359 2328 
Q 359 3453 968 4101 
Q 1578 4750 2638 4750 
Q 3056 4750 3426 4639 
Q 3797 4528 4122 4306 
z
" transform="scale(0.015625)"/>
     </defs>
     <use xlink:href="#DejaVuSans-51"/>
     <use xlink:href="#DejaVuSans-43" transform="translate(78.710938 0)"/>
    </g>
   </g>
   <g id="text_8">
    <!-- Trim Galore -->
    <g style="fill: #1d3557" transform="translate(391.686349 40.903897) scale(0.11 -0.11)">
     <defs>
      <path id="DejaVuSans-Bold-54" d="M 31 4666 
L 4331 4666 
L 4331 3756 
L 2784 3756 
L 2784 0 
L 1581 0 
L 1581 3756 
L 31 3756 
L 31 4666 
z
" transform="scale(0.015625)"/>
      <path id="DejaVuSans-Bold-20" transform="scale(0.015625)"/>
      <path id="DejaVuSans-Bold-47" d="M 4781 347 
Q 4331 128 3847 18 
Q 3363 -91 2847 -91 
Q 1681 -91 1000 561 
Q 319 1213 319 2328 
Q 319 3456 1012 4103 
Q 1706 4750 2913 4750 
Q 3378 4750 3804 4662 
Q 4231 4575 4609 4403 
L 4609 3438 
Q 4219 3659 3833 3768 
Q 3447 3878 3059 3878 
Q 2341 3878 1952 3476 
Q 1563 3075 1563 2328 
Q 1563 1588 1938 1184 
Q 2313 781 3003 781 
Q 3191 781 3352 804 
Q 3513 828 3641 878 
L 3641 1784 
L 2906 1784 
L 2906 2591 
L 4781 2591 
L 4781 347 
z
" transform="scale(0.015625)"/>
     </defs>
     <use xlink:href="#DejaVuSans-Bold-54"/>
     <use xlink:href="#DejaVuSans-Bold-72" transform="translate(57.212891 0)"/>
     <use xlink:href="#DejaVuSans-Bold-69" transform="translate(106.529297 0)"/>
     <use xlink:href="#DejaVuSans-Bold-6d" transform="translate(140.806641 0)"/>
     <use xlink:href="#DejaVuSans-Bold-20" transform="translate(245.005859 0)"/>
     <use xlink:href="#DejaVuSans-Bold-47" transform="translate(279.820312 0)"/>
     <use xlink:href="#DejaVuSans-Bold-61" transform="translate(361.900391 0)"/>
     <use xlink:href="#DejaVuSans-Bold-6c" transform="translate(429.380859 0)"/>
     <use xlink:href="#DejaVuSans-Bold-6f" transform="translate(463.658203 0)"/>
     <use xlink:href="#DejaVuSans-Bold-72" transform="translate(532.359375 0)"/>
     <use xlink:href="#DejaVuSans-Bold-65" transform="translate(581.675781 0)"/>
    </g>
   </g>
   <g id="text_9">
    <!-- TRIMMING -->
    <g style="fill: #457b9d" transform="translate(406.832834 60.022949) scale(0.08 -0.08)">
     <defs>
      <path id="DejaVuSans-52" d="M 2841 2188 
Q 3044 2119 3236 1894 
Q 3428 1669 3622 1275 
L 4263 0 
L 3584 0 
L 2988 1197 
Q 2756 1666 2539 1819 
Q 2322 1972 1947 1972 
L 1259 1972 
L 1259 0 
L 628 0 
L 628 4666 
L 2053 4666 
Q 2853 4666 3247 4331 
Q 3641 3997 3641 3322 
Q 3641 2881 3436 2590 
Q 3231 2300 2841 2188 
z
M 1259 4147 
L 1259 2491 
L 2053 2491 
Q 2509 2491 2742 2702 
Q 2975 2913 2975 3322 
Q 2975 3731 2742 3939 
Q 2509 4147 2053 4147 
L 1259 4147 
z
" transform="scale(0.015625)"/>
      <path id="DejaVuSans-49" d="M 628 4666 
L 1259 4666 
L 1259 0 
L 628 0 
L 628 4666 
z
" transform="scale(0.015625)"/>
      <path id="DejaVuSans-4d" d="M 628 4666 
L 1569 4666 
L 2759 1491 
L 3956 4666 
L 4897 4666 
L 4897 0 
L 4281 0 
L 4281 4097 
L 3078 897 
L 2444 897 
L 1241 4097 
L 1241 0 
L 628 0 
L 628 4666 
z
" transform="scale(0.015625)"/>
      <path id="DejaVuSans-47" d="M 3809 666 
L 3809 1919 
L 2778 1919 
L 2778 2438 
L 4434 2438 
L 4434 434 
Q 4069 175 3628 42 
Q 3188 -91 2688 -91 
Q 1594 -91 976 548 
Q 359 1188 359 2328 
Q 359 3472 976 4111 
Q 1594 4750 2688 4750 
Q 3144 4750 3555 4637 
Q 3966 4525 4313 4306 
L 4313 3634 
Q 3963 3931 3569 4081 
Q 3175 4231 2741 4231 
Q 1884 4231 1454 3753 
Q 1025 3275 1025 2328 
Q 1025 1384 1454 906 
Q 1884 428 2741 428 
Q 3075 428 3337 486 
Q 3600 544 3809 666 
z
" transform="scale(0.015625)"/>
     </defs>
     <use xlink:href="#DejaVuSans-54"/>
     <use xlink:href="#DejaVuSans-52" transform="translate(61.083984 0)"/>
     <use xlink:href="#DejaVuSans-49" transform="translate(130.566406 0)"/>
     <use xlink:href="#DejaVuSans-4d" transform="translate(160.058594 0)"/>
     <use xlink:href="#DejaVuSans-4d" transform="translate(246.337891 0)"/>
     <use xlink:href="#DejaVuSans-49" transform="translate(332.617188 0)"/>
     <use xlink:href="#DejaVuSans-4e" transform="translate(362.109375 0)"/>
     <use xlink:href="#DejaVuSans-47" transform="translate(436.914062 0)"/>
    </g>
   </g>
   <g id="text_10">
    <!-- STAR -->
    <g style="fill: #1d3557" transform="translate(559.592749 40.903897) scale(0.11 -0.11)">
     <use xlink:href="#DejaVuSans-Bold-53"/>
     <use xlink:href="#DejaVuSans-Bold-54" transform="translate(72.021484 0)"/>
     <use xlink:href="#DejaVuSans-Bold-41" transform="translate(132.484375 0)"/>
     <use xlink:href="#DejaVuSans-Bold-52" transform="translate(209.876953 0)"/>
    </g>
   </g>
   <g id="text_11">
    <!-- ALIGNMENT -->
    <g style="fill: #457b9d" transform="translate(551.719624 60.022949) scale(0.08 -0.08)">
     <defs>
      <path id="DejaVuSans-45" d="M 628 4666 
L 3578 4666 
L 3578 4134 
L 1259 4134 
L 1259 2753 
L 3481 2753 
L 3481 2222 
L 1259 2222 
L 1259 531 
L 3634 531 
L 3634 0 
L 628 0 
L 628 4666 
z
" transform="scale(0.015625)"/>
     </defs>
     <use xlink:href="#DejaVuSans-41"/>
     <use xlink:href="#DejaVuSans-4c" transform="translate(68.408203 0)"/>
     <use xlink:href="#DejaVuSans-49" transform="translate(124.121094 0)"/>
     <use xlink:href="#DejaVuSans-47" transform="translate(153.613281 0)"/>
     <use xlink:href="#DejaVuSans-4e" transform="translate(231.103516 0)"/>
     <use xlink:href="#DejaVuSans-4d" transform="translate(305.908203 0)"/>
     <use xlink:href="#DejaVuSans-45" transform="translate(392.1875 0)"/>
     <use xlink:href="#DejaVuSans-4e" transform="translate(455.371094 0)"/>
     <use xlink:href="#DejaVuSans-54" transform="translate(530.175781 0)"/>
    </g>
   </g>
   <g id="text_12">
    <!-- rMATS -->
    <g style="fill: #1d3557" transform="translate(777.583949 45.712635) scale(0.11 -0.11)">
     <defs>
      <path id="DejaVuSans-Bold-4d" d="M 588 4666 
L 2119 4666 
L 3181 2169 
L 4250 4666 
L 5778 4666 
L 5778 0 
L 4641 0 
L 4641 3413 
L 3566 897 
L 2803 897 
L 1728 3413 
L 1728 0 
L 588 0 
L 588 4666 
z
" transform="scale(0.015625)"/>
     </defs>
     <use xlink:href="#DejaVuSans-Bold-72"/>
     <use xlink:href="#DejaVuSans-Bold-4d" transform="translate(49.316406 0)"/>
     <use xlink:href="#DejaVuSans-Bold-41" transform="translate(148.828125 0)"/>
     <use xlink:href="#DejaVuSans-Bold-54" transform="translate(218.470703 0)"/>
     <use xlink:href="#DejaVuSans-Bold-53" transform="translate(286.683594 0)"/>
    </g>
   </g>
   <g id="text_13">
    <!-- ALT SPLICING -->
    <g style="fill: #457b9d" transform="translate(770.758246 64.831687) scale(0.08 -0.08)">
     <defs>
      <path id="DejaVuSans-53" d="M 3425 4513 
L 3425 3897 
Q 3066 4069 2747 4153 
Q 2428 4238 2131 4238 
Q 1616 4238 1336 4038 
Q 1056 3838 1056 3469 
Q 1056 3159 1242 3001 
Q 1428 2844 1947 2747 
L 2328 2669 
Q 3034 2534 3370 2195 
Q 3706 1856 3706 1288 
Q 3706 609 3251 259 
Q 2797 -91 1919 -91 
Q 1588 -91 1214 -16 
Q 841 59 441 206 
L 441 856 
Q 825 641 1194 531 
Q 1563 422 1919 422 
Q 2459 422 2753 634 
Q 3047 847 3047 1241 
Q 3047 1584 2836 1778 
Q 2625 1972 2144 2069 
L 1759 2144 
Q 1053 2284 737 2584 
Q 422 2884 422 3419 
Q 422 4038 858 4394 
Q 1294 4750 2059 4750 
Q 2388 4750 2728 4690 
Q 3069 4631 3425 4513 
z
" transform="scale(0.015625)"/>
      <path id="DejaVuSans-50" d="M 1259 4147 
L 1259 2394 
L 2053 2394 
Q 2494 2394 2734 2622 
Q 2975 2850 2975 3272 
Q 2975 3691 2734 3919 
Q 2494 4147 2053 4147 
L 1259 4147 
z
M 628 4666 
L 2053 4666 
Q 2838 4666 3239 4311 
Q 3641 3956 3641 3272 
Q 3641 2581 3239 2228 
Q 2838 1875 2053 1875 
L 1259 1875 
L 1259 0 
L 628 0 
L 628 4666 
z
" transform="scale(0.015625)"/>
     </defs>
     <use xlink:href="#DejaVuSans-41"/>
     <use xlink:href="#DejaVuSans-4c" transform="translate(68.408203 0)"/>
     <use xlink:href="#DejaVuSans-54" transform="translate(110.371094 0)"/>
     <use xlink:href="#DejaVuSans-20" transform="translate(171.455078 0)"/>
     <use xlink:href="#DejaVuSans-53" transform="translate(203.242188 0)"/>
     <use xlink:href="#DejaVuSans-50" transform="translate(266.71875 0)"/>
     <use xlink:href="#DejaVuSans-4c" transform="translate(327.021484 0)"/>
     <use xlink:href="#DejaVuSans-49" transform="translate(382.734375 0)"/>
     <use xlink:href="#DejaVuSans-43" transform="translate(412.226562 0)"/>
     <use xlink:href="#DejaVuSans-49" transform="translate(482.050781 0)"/>
     <use xlink:href="#DejaVuSans-4e" transform="translate(511.542969 0)"/>
     <use xlink:href="#DejaVuSans-47" transform="translate(586.347656 0)"/>
    </g>
   </g>
   <g id="text_14">
    <!-- bamCoverage -->
    <g style="fill: #1d3557" transform="translate(680.730242 278.30032) scale(0.11 -0.11)">
     <defs>
      <path id="DejaVuSans-Bold-62" d="M 2400 722 
Q 2759 722 2948 984 
Q 3138 1247 3138 1747 
Q 3138 2247 2948 2509 
Q 2759 2772 2400 2772 
Q 2041 2772 1848 2508 
Q 1656 2244 1656 1747 
Q 1656 1250 1848 986 
Q 2041 722 2400 722 
z
M 1656 2988 
Q 1888 3294 2169 3439 
Q 2450 3584 2816 3584 
Q 3463 3584 3878 3070 
Q 4294 2556 4294 1747 
Q 4294 938 3878 423 
Q 3463 -91 2816 -91 
Q 2450 -91 2169 54 
Q 1888 200 1656 506 
L 1656 0 
L 538 0 
L 538 4863 
L 1656 4863 
L 1656 2988 
z
" transform="scale(0.015625)"/>
      <path id="DejaVuSans-Bold-76" d="M 97 3500 
L 1216 3500 
L 2088 1081 
L 2956 3500 
L 4078 3500 
L 2700 0 
L 1472 0 
L 97 3500 
z
" transform="scale(0.015625)"/>
     </defs>
     <use xlink:href="#DejaVuSans-Bold-62"/>
     <use xlink:href="#DejaVuSans-Bold-61" transform="translate(71.582031 0)"/>
     <use xlink:href="#DejaVuSans-Bold-6d" transform="translate(139.0625 0)"/>
     <use xlink:href="#DejaVuSans-Bold-43" transform="translate(243.261719 0)"/>
     <use xlink:href="#DejaVuSans-Bold-6f" transform="translate(316.650391 0)"/>
     <use xlink:href="#DejaVuSans-Bold-76" transform="translate(385.351562 0)"/>
     <use xlink:href="#DejaVuSans-Bold-65" transform="translate(450.537109 0)"/>
     <use xlink:href="#DejaVuSans-Bold-72" transform="translate(518.359375 0)"/>
     <use xlink:href="#DejaVuSans-Bold-61" transform="translate(567.675781 0)"/>
     <use xlink:href="#DejaVuSans-Bold-67" transform="translate(635.15625 0)"/>
     <use xlink:href="#DejaVuSans-Bold-65" transform="translate(706.738281 0)"/>
    </g>
   </g>
   <g id="text_15">
    <!-- COVERAGE -->
    <g style="fill: #457b9d" transform="translate(701.283914 257.525643) scale(0.08 -0.08)">
     <defs>
      <path id="DejaVuSans-56" d="M 1831 0 
L 50 4666 
L 709 4666 
L 2188 738 
L 3669 4666 
L 4325 4666 
L 2547 0 
L 1831 0 
z
" transform="scale(0.015625)"/>
     </defs>
     <use xlink:href="#DejaVuSans-43"/>
     <use xlink:href="#DejaVuSans-4f" transform="translate(69.824219 0)"/>
     <use xlink:href="#DejaVuSans-56" transform="translate(146.785156 0)"/>
     <use xlink:href="#DejaVuSans-45" transform="translate(215.193359 0)"/>
     <use xlink:href="#DejaVuSans-52" transform="translate(278.376953 0)"/>
     <use xlink:href="#DejaVuSans-41" transform="translate(343.859375 0)"/>
     <use xlink:href="#DejaVuSans-47" transform="translate(410.517578 0)"/>
     <use xlink:href="#DejaVuSans-45" transform="translate(488.007812 0)"/>
    </g>
   </g>
   <g id="text_16">
    <!-- featureCounts -->
    <g style="fill: #1d3557" transform="translate(531.001343 268.682844) scale(0.11 -0.11)">
     <defs>
      <path id="DejaVuSans-Bold-66" d="M 2841 4863 
L 2841 4128 
L 2222 4128 
Q 1984 4128 1890 4042 
Q 1797 3956 1797 3744 
L 1797 3500 
L 2753 3500 
L 2753 2700 
L 1797 2700 
L 1797 0 
L 678 0 
L 678 2700 
L 122 2700 
L 122 3500 
L 678 3500 
L 678 3744 
Q 678 4316 997 4589 
Q 1316 4863 1984 4863 
L 2841 4863 
z
" transform="scale(0.015625)"/>
      <path id="DejaVuSans-Bold-75" d="M 500 1363 
L 500 3500 
L 1625 3500 
L 1625 3150 
Q 1625 2866 1622 2436 
Q 1619 2006 1619 1863 
Q 1619 1441 1641 1255 
Q 1663 1069 1716 984 
Q 1784 875 1895 815 
Q 2006 756 2150 756 
Q 2500 756 2700 1025 
Q 2900 1294 2900 1772 
L 2900 3500 
L 4019 3500 
L 4019 0 
L 2900 0 
L 2900 506 
Q 2647 200 2364 54 
Q 2081 -91 1741 -91 
Q 1134 -91 817 281 
Q 500 653 500 1363 
z
" transform="scale(0.015625)"/>
     </defs>
     <use xlink:href="#DejaVuSans-Bold-66"/>
     <use xlink:href="#DejaVuSans-Bold-65" transform="translate(43.505859 0)"/>
     <use xlink:href="#DejaVuSans-Bold-61" transform="translate(111.328125 0)"/>
     <use xlink:href="#DejaVuSans-Bold-74" transform="translate(178.808594 0)"/>
     <use xlink:href="#DejaVuSans-Bold-75" transform="translate(226.611328 0)"/>
     <use xlink:href="#DejaVuSans-Bold-72" transform="translate(297.802734 0)"/>
     <use xlink:href="#DejaVuSans-Bold-65" transform="translate(347.119141 0)"/>
     <use xlink:href="#DejaVuSans-Bold-43" transform="translate(414.941406 0)"/>
     <use xlink:href="#DejaVuSans-Bold-6f" transform="translate(488.330078 0)"/>
     <use xlink:href="#DejaVuSans-Bold-75" transform="translate(557.03125 0)"/>
     <use xlink:href="#DejaVuSans-Bold-6e" transform="translate(628.222656 0)"/>
     <use xlink:href="#DejaVuSans-Bold-74" transform="translate(699.414062 0)"/>
     <use xlink:href="#DejaVuSans-Bold-73" transform="translate(747.216797 0)"/>
    </g>
   </g>
   <g id="text_17">
    <!-- QUANTIFICATION -->
    <g style="fill: #457b9d" transform="translate(541.478374 247.908167) scale(0.08 -0.08)">
     <defs>
      <path id="DejaVuSans-55" d="M 556 4666 
L 1191 4666 
L 1191 1831 
Q 1191 1081 1462 751 
Q 1734 422 2344 422 
Q 2950 422 3222 751 
Q 3494 1081 3494 1831 
L 3494 4666 
L 4128 4666 
L 4128 1753 
Q 4128 841 3676 375 
Q 3225 -91 2344 -91 
Q 1459 -91 1007 375 
Q 556 841 556 1753 
L 556 4666 
z
" transform="scale(0.015625)"/>
      <path id="DejaVuSans-46" d="M 628 4666 
L 3309 4666 
L 3309 4134 
L 1259 4134 
L 1259 2759 
L 3109 2759 
L 3109 2228 
L 1259 2228 
L 1259 0 
L 628 0 
L 628 4666 
z
" transform="scale(0.015625)"/>
     </defs>
     <use xlink:href="#DejaVuSans-51"/>
     <use xlink:href="#DejaVuSans-55" transform="translate(78.710938 0)"/>
     <use xlink:href="#DejaVuSans-41" transform="translate(151.904297 0)"/>
     <use xlink:href="#DejaVuSans-4e" transform="translate(220.3125 0)"/>
     <use xlink:href="#DejaVuSans-54" transform="translate(295.117188 0)"/>
     <use xlink:href="#DejaVuSans-49" transform="translate(356.201172 0)"/>
     <use xlink:href="#DejaVuSans-46" transform="translate(385.693359 0)"/>
     <use xlink:href="#DejaVuSans-49" transform="translate(443.212891 0)"/>
     <use xlink:href="#DejaVuSans-43" transform="translate(472.705078 0)"/>
     <use xlink:href="#DejaVuSans-41" transform="translate(542.529297 0)"/>
     <use xlink:href="#DejaVuSans-54" transform="translate(603.1875 0)"/>
     <use xlink:href="#DejaVuSans-49" transform="translate(664.271484 0)"/>
     <use xlink:href="#DejaVuSans-4f" transform="translate(693.763672 0)"/>
     <use xlink:href="#DejaVuSans-4e" transform="translate(772.474609 0)"/>
    </g>
   </g>
   <g id="text_18">
    <!-- DESeq2 -->
    <g style="fill: #1d3557" transform="translate(773.534574 268.682844) scale(0.11 -0.11)">
     <defs>
      <path id="DejaVuSans-Bold-45" d="M 588 4666 
L 3834 4666 
L 3834 3756 
L 1791 3756 
L 1791 2888 
L 3713 2888 
L 3713 1978 
L 1791 1978 
L 1791 909 
L 3903 909 
L 3903 0 
L 588 0 
L 588 4666 
z
" transform="scale(0.015625)"/>
      <path id="DejaVuSans-Bold-71" d="M 2181 2772 
Q 1825 2772 1636 2509 
Q 1447 2247 1447 1747 
Q 1447 1247 1636 984 
Q 1825 722 2181 722 
Q 2541 722 2730 984 
Q 2919 1247 2919 1747 
Q 2919 2247 2730 2509 
Q 2541 2772 2181 2772 
z
M 2919 506 
Q 2688 197 2409 53 
Q 2131 -91 1766 -91 
Q 1119 -91 703 423 
Q 288 938 288 1747 
Q 288 2556 703 3067 
Q 1119 3578 1766 3578 
Q 2131 3578 2409 3434 
Q 2688 3291 2919 2981 
L 2919 3500 
L 4044 3500 
L 4044 -1331 
L 2919 -1331 
L 2919 506 
z
" transform="scale(0.015625)"/>
      <path id="DejaVuSans-Bold-32" d="M 1844 884 
L 3897 884 
L 3897 0 
L 506 0 
L 506 884 
L 2209 2388 
Q 2438 2594 2547 2791 
Q 2656 2988 2656 3200 
Q 2656 3528 2436 3728 
Q 2216 3928 1850 3928 
Q 1569 3928 1234 3808 
Q 900 3688 519 3450 
L 519 4475 
Q 925 4609 1322 4679 
Q 1719 4750 2100 4750 
Q 2938 4750 3402 4381 
Q 3866 4013 3866 3353 
Q 3866 2972 3669 2642 
Q 3472 2313 2841 1759 
L 1844 884 
z
" transform="scale(0.015625)"/>
     </defs>
     <use xlink:href="#DejaVuSans-Bold-44"/>
     <use xlink:href="#DejaVuSans-Bold-45" transform="translate(83.007812 0)"/>
     <use xlink:href="#DejaVuSans-Bold-53" transform="translate(151.318359 0)"/>
     <use xlink:href="#DejaVuSans-Bold-65" transform="translate(223.339844 0)"/>
     <use xlink:href="#DejaVuSans-Bold-71" transform="translate(291.162109 0)"/>
     <use xlink:href="#DejaVuSans-Bold-32" transform="translate(362.744141 0)"/>
    </g>
   </g>
   <g id="text_19">
    <!-- DIFF EXPRESSION -->
    <g style="fill: #457b9d" transform="translate(761.793871 247.908167) scale(0.08 -0.08)">
     <defs>
      <path id="DejaVuSans-58" d="M 403 4666 
L 1081 4666 
L 2241 2931 
L 3406 4666 
L 4084 4666 
L 2584 2425 
L 4184 0 
L 3506 0 
L 2194 1984 
L 872 0 
L 191 0 
L 1856 2491 
L 403 4666 
z
" transform="scale(0.015625)"/>
     </defs>
     <use xlink:href="#DejaVuSans-44"/>
     <use xlink:href="#DejaVuSans-49" transform="translate(77.001953 0)"/>
     <use xlink:href="#DejaVuSans-46" transform="translate(106.494141 0)"/>
     <use xlink:href="#DejaVuSans-46" transform="translate(164.013672 0)"/>
     <use xlink:href="#DejaVuSans-20" transform="translate(221.533203 0)"/>
     <use xlink:href="#DejaVuSans-45" transform="translate(253.320312 0)"/>
     <use xlink:href="#DejaVuSans-58" transform="translate(316.503906 0)"/>
     <use xlink:href="#DejaVuSans-50" transform="translate(385.009766 0)"/>
     <use xlink:href="#DejaVuSans-52" transform="translate(445.3125 0)"/>
     <use xlink:href="#DejaVuSans-45" transform="translate(514.794922 0)"/>
     <use xlink:href="#DejaVuSans-53" transform="translate(577.978516 0)"/>
     <use xlink:href="#DejaVuSans-53" transform="translate(641.455078 0)"/>
     <use xlink:href="#DejaVuSans-49" transform="translate(704.931641 0)"/>
     <use xlink:href="#DejaVuSans-4f" transform="translate(734.423828 0)"/>
     <use xlink:href="#DejaVuSans-4e" transform="translate(813.134766 0)"/>
    </g>
   </g>
   <g id="legend_1">
    <g id="patch_21">
     <path d="M 829.6625 300.933592 
L 914.6 300.933592 
Q 916.6 300.933592 916.6 298.933592 
L 916.6 266.577342 
Q 916.6 264.577342 914.6 264.577342 
L 829.6625 264.577342 
Q 827.6625 264.577342 827.6625 266.577342 
L 827.6625 298.933592 
Q 827.6625 300.933592 829.6625 300.933592 
L 829.6625 300.933592 
z
" style="fill: none; opacity: 0.8; stroke: #222222; stroke-linejoin: miter"/>
    </g>
    <g id="line2d_1">
     <path d="M 833.6625 274.67578 
L 841.6625 274.67578 
L 849.6625 274.67578 
" style="fill: none; stroke: #e63946; stroke-width: 6; stroke-linecap: round"/>
    </g>
    <g id="text_20">
     <!-- splicing -->
     <g style="fill: #1d3557" transform="translate(856.6625 278.17578) scale(0.1 -0.1)">
      <defs>
       <path id="DejaVuSans-73" d="M 2834 3397 
L 2834 2853 
Q 2591 2978 2328 3040 
Q 2066 3103 1784 3103 
Q 1356 3103 1142 2972 
Q 928 2841 928 2578 
Q 928 2378 1081 2264 
Q 1234 2150 1697 2047 
L 1894 2003 
Q 2506 1872 2764 1633 
Q 3022 1394 3022 966 
Q 3022 478 2636 193 
Q 2250 -91 1575 -91 
Q 1294 -91 989 -36 
Q 684 19 347 128 
L 347 722 
Q 666 556 975 473 
Q 1284 391 1588 391 
Q 1994 391 2212 530 
Q 2431 669 2431 922 
Q 2431 1156 2273 1281 
Q 2116 1406 1581 1522 
L 1381 1569 
Q 847 1681 609 1914 
Q 372 2147 372 2553 
Q 372 3047 722 3315 
Q 1072 3584 1716 3584 
Q 2034 3584 2315 3537 
Q 2597 3491 2834 3397 
z
" transform="scale(0.015625)"/>
       <path id="DejaVuSans-70" d="M 1159 525 
L 1159 -1331 
L 581 -1331 
L 581 3500 
L 1159 3500 
L 1159 2969 
Q 1341 3281 1617 3432 
Q 1894 3584 2278 3584 
Q 2916 3584 3314 3078 
Q 3713 2572 3713 1747 
Q 3713 922 3314 415 
Q 2916 -91 2278 -91 
Q 1894 -91 1617 61 
Q 1341 213 1159 525 
z
M 3116 1747 
Q 3116 2381 2855 2742 
Q 2594 3103 2138 3103 
Q 1681 3103 1420 2742 
Q 1159 2381 1159 1747 
Q 1159 1113 1420 752 
Q 1681 391 2138 391 
Q 2594 391 2855 752 
Q 3116 1113 3116 1747 
z
" transform="scale(0.015625)"/>
       <path id="DejaVuSans-6c" d="M 603 4863 
L 1178 4863 
L 1178 0 
L 603 0 
L 603 4863 
z
" transform="scale(0.015625)"/>
       <path id="DejaVuSans-69" d="M 603 3500 
L 1178 3500 
L 1178 0 
L 603 0 
L 603 3500 
z
M 603 4863 
L 1178 4863 
L 1178 4134 
L 603 4134 
L 603 4863 
z
" transform="scale(0.015625)"/>
       <path id="DejaVuSans-63" d="M 3122 3366 
L 3122 2828 
Q 2878 2963 2633 3030 
Q 2388 3097 2138 3097 
Q 1578 3097 1268 2742 
Q 959 2388 959 1747 
Q 959 1106 1268 751 
Q 1578 397 2138 397 
Q 2388 397 2633 464 
Q 2878 531 3122 666 
L 3122 134 
Q 2881 22 2623 -34 
Q 2366 -91 2075 -91 
Q 1284 -91 818 406 
Q 353 903 353 1747 
Q 353 2603 823 3093 
Q 1294 3584 2113 3584 
Q 2378 3584 2631 3529 
Q 2884 3475 3122 3366 
z
" transform="scale(0.015625)"/>
       <path id="DejaVuSans-6e" d="M 3513 2113 
L 3513 0 
L 2938 0 
L 2938 2094 
Q 2938 2591 2744 2837 
Q 2550 3084 2163 3084 
Q 1697 3084 1428 2787 
Q 1159 2491 1159 1978 
L 1159 0 
L 581 0 
L 581 3500 
L 1159 3500 
L 1159 2956 
Q 1366 3272 1645 3428 
Q 1925 3584 2291 3584 
Q 2894 3584 3203 3211 
Q 3513 2838 3513 2113 
z
" transform="scale(0.015625)"/>
       <path id="DejaVuSans-67" d="M 2906 1791 
Q 2906 2416 2648 2759 
Q 2391 3103 1925 3103 
Q 1463 3103 1205 2759 
Q 947 2416 947 1791 
Q 947 1169 1205 825 
Q 1463 481 1925 481 
Q 2391 481 2648 825 
Q 2906 1169 2906 1791 
z
M 3481 434 
Q 3481 -459 3084 -895 
Q 2688 -1331 1869 -1331 
Q 1566 -1331 1297 -1286 
Q 1028 -1241 775 -1147 
L 775 -588 
Q 1028 -725 1275 -790 
Q 1522 -856 1778 -856 
Q 2344 -856 2625 -561 
Q 2906 -266 2906 331 
L 2906 616 
Q 2728 306 2450 153 
Q 2172 0 1784 0 
Q 1141 0 747 490 
Q 353 981 353 1791 
Q 353 2603 747 3093 
Q 1141 3584 1784 3584 
Q 2172 3584 2450 3431 
Q 2728 3278 2906 2969 
L 2906 3500 
L 3481 3500 
L 3481 434 
z
" transform="scale(0.015625)"/>
      </defs>
      <use xlink:href="#DejaVuSans-73"/>
      <use xlink:href="#DejaVuSans-70" transform="translate(52.099609 0)"/>
      <use xlink:href="#DejaVuSans-6c" transform="translate(115.576172 0)"/>
      <use xlink:href="#DejaVuSans-69" transform="translate(143.359375 0)"/>
      <use xlink:href="#DejaVuSans-63" transform="translate(171.142578 0)"/>
      <use xlink:href="#DejaVuSans-69" transform="translate(226.123047 0)"/>
      <use xlink:href="#DejaVuSans-6e" transform="translate(253.90625 0)"/>
      <use xlink:href="#DejaVuSans-67" transform="translate(317.285156 0)"/>
     </g>
    </g>
    <g id="line2d_2">
     <path d="M 833.6625 289.353905 
L 841.6625 289.353905 
L 849.6625 289.353905 
" style="fill: none; stroke: #1d3557; stroke-width: 6; stroke-linecap: round"/>
    </g>
    <g id="text_21">
     <!-- expression -->
     <g style="fill: #1d3557" transform="translate(856.6625 292.853905) scale(0.1 -0.1)">
      <defs>
       <path id="DejaVuSans-65" d="M 3597 1894 
L 3597 1613 
L 953 1613 
Q 991 1019 1311 708 
Q 1631 397 2203 397 
Q 2534 397 2845 478 
Q 3156 559 3463 722 
L 3463 178 
Q 3153 47 2828 -22 
Q 2503 -91 2169 -91 
Q 1331 -91 842 396 
Q 353 884 353 1716 
Q 353 2575 817 3079 
Q 1281 3584 2069 3584 
Q 2775 3584 3186 3129 
Q 3597 2675 3597 1894 
z
M 3022 2063 
Q 3016 2534 2758 2815 
Q 2500 3097 2075 3097 
Q 1594 3097 1305 2825 
Q 1016 2553 972 2059 
L 3022 2063 
z
" transform="scale(0.015625)"/>
       <path id="DejaVuSans-78" d="M 3513 3500 
L 2247 1797 
L 3578 0 
L 2900 0 
L 1881 1375 
L 863 0 
L 184 0 
L 1544 1831 
L 300 3500 
L 978 3500 
L 1906 2253 
L 2834 3500 
L 3513 3500 
z
" transform="scale(0.015625)"/>
       <path id="DejaVuSans-72" d="M 2631 2963 
Q 2534 3019 2420 3045 
Q 2306 3072 2169 3072 
Q 1681 3072 1420 2755 
Q 1159 2438 1159 1844 
L 1159 0 
L 581 0 
L 581 3500 
L 1159 3500 
L 1159 2956 
Q 1341 3275 1631 3429 
Q 1922 3584 2338 3584 
Q 2397 3584 2469 3576 
Q 2541 3569 2628 3553 
L 2631 2963 
z
" transform="scale(0.015625)"/>
       <path id="DejaVuSans-6f" d="M 1959 3097 
Q 1497 3097 1228 2736 
Q 959 2375 959 1747 
Q 959 1119 1226 758 
Q 1494 397 1959 397 
Q 2419 397 2687 759 
Q 2956 1122 2956 1747 
Q 2956 2369 2687 2733 
Q 2419 3097 1959 3097 
z
M 1959 3584 
Q 2709 3584 3137 3096 
Q 3566 2609 3566 1747 
Q 3566 888 3137 398 
Q 2709 -91 1959 -91 
Q 1206 -91 779 398 
Q 353 888 353 1747 
Q 353 2609 779 3096 
Q 1206 3584 1959 3584 
z
" transform="scale(0.015625)"/>
      </defs>
      <use xlink:href="#DejaVuSans-65"/>
      <use xlink:href="#DejaVuSans-78" transform="translate(59.773438 0)"/>
      <use xlink:href="#DejaVuSans-70" transform="translate(118.953125 0)"/>
      <use xlink:href="#DejaVuSans-72" transform="translate(182.429688 0)"/>
      <use xlink:href="#DejaVuSans-65" transform="translate(221.292969 0)"/>
      <use xlink:href="#DejaVuSans-73" transform="translate(282.816406 0)"/>
      <use xlink:href="#DejaVuSans-73" transform="translate(334.916016 0)"/>
      <use xlink:href="#DejaVuSans-69" transform="translate(387.015625 0)"/>
      <use xlink:href="#DejaVuSans-6f" transform="translate(414.798828 0)"/>
      <use xlink:href="#DejaVuSans-6e" transform="translate(475.980469 0)"/>
     </g>
    </g>
   </g>
  </g>
 </g>
 <defs>
  <clipPath id="pe451cf68a8">
   <rect x="7.2" y="7.2" width="914.4" height="298.733592"/>
  </clipPath>
 </defs>
<g id="metro-animation-overlay">
<path class="metro-anim-0" stroke-width="6" d="M 131.487379 84.990583  L 279.448544 84.990583  "/>
<path class="metro-anim-0" stroke-width="6" d="M 279.448544 84.990583  L 427.409709 84.990583  "/>
<path class="metro-anim-0" stroke-width="6" d="M 427.409709 84.990583  L 575.370874 84.990583  "/>
<path class="metro-anim-0" stroke-width="6" d="M 575.370874 84.990583  L 797.312621 84.990583  "/>
<path class="metro-anim-0" stroke-width="6" d="M 797.312621 84.990583  L 733.319417 84.990583  Q 718.523301 84.990583 718.523301 99.786699  L 718.523301 232.951748  "/>
<path class="metro-anim-1" stroke-width="6" d="M 131.487379 75.373107  L 279.448544 75.373107  "/>
<path class="metro-anim-1" stroke-width="6" d="M 279.448544 75.373107  L 427.409709 75.373107  "/>
<path class="metro-anim-1" stroke-width="6" d="M 427.409709 75.373107  L 575.370874 75.373107  "/>
<path class="metro-anim-1" stroke-width="6" d="M 580.179612 80.181845  L 580.179612 228.14301  "/>
<path class="metro-anim-1" stroke-width="6" d="M 575.370874 223.334272  L 797.312621 223.334272  "/>
</g>
<style>
@keyframes metro-flow {
  from { stroke-dashoffset: 24.0; }
  to   { stroke-dashoffset: 0; }
}
.metro-anim-0 {
  fill: none;
  stroke: #ee7e86;
  opacity: 0.55;
  stroke-dasharray: 9.0 15.0;
  stroke-linecap: round;
  animation: metro-flow 1.40s linear infinite;
}
.metro-anim-1 {
  fill: none;
  stroke: #6c7b91;
  opacity: 0.55;
  stroke-dasharray: 9.0 15.0;
  stroke-linecap: round;
  animation: metro-flow 1.40s linear infinite;
}
</style>
</svg>
